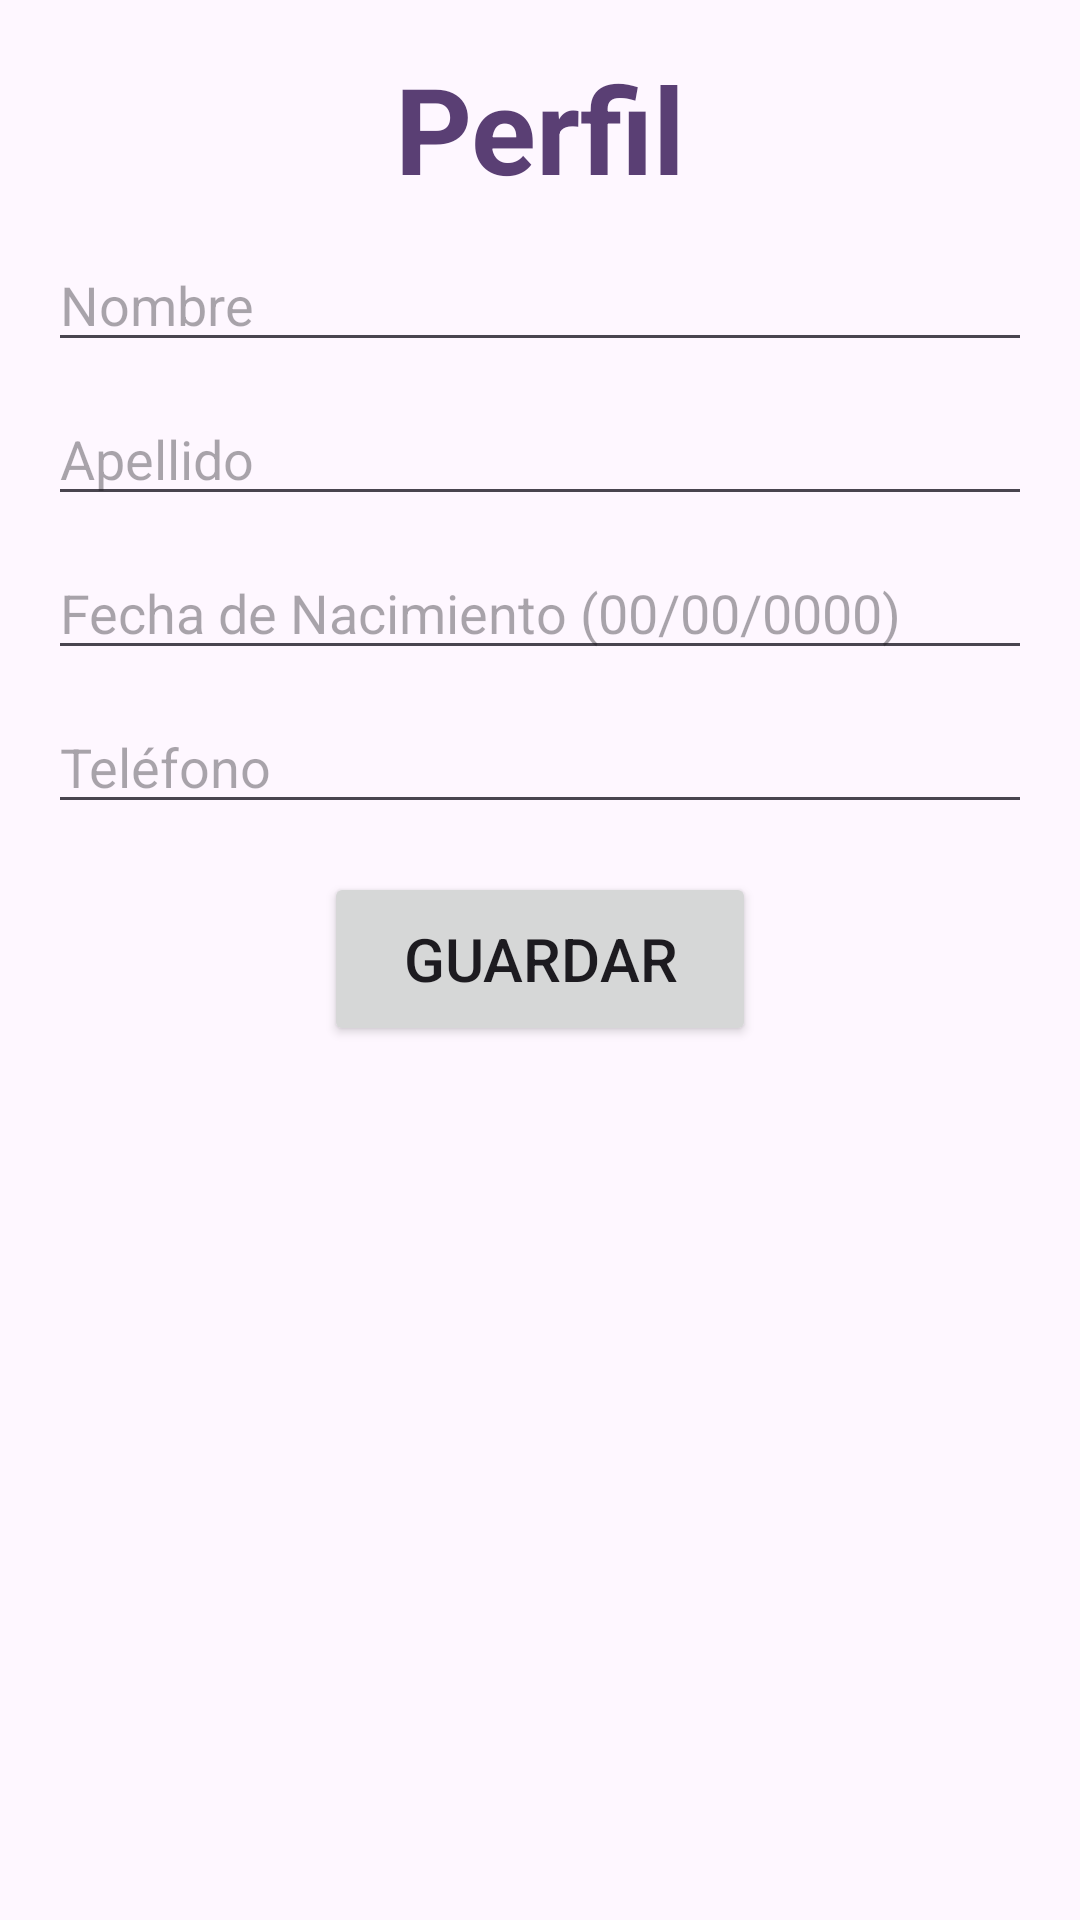

This screen was rendered from an Android layout file. Write that file and the resources it references.
<!-- AndroidManifest.xml: application theme Theme.Calm -->
<!-- res/layout/fragment_espacioterapeutico.xml -->
<?xml version="1.0" encoding="utf-8"?>
<LinearLayout
    xmlns:android="http://schemas.android.com/apk/res/android"
    android:layout_width="match_parent"
    android:layout_height="match_parent"
    android:orientation="vertical"
    android:padding="16dp">

    <TextView
        android:id="@+id/textView4"
        android:layout_width="match_parent"
        android:layout_height="wrap_content"
        android:gravity="center"
        android:text="Perfil"
        android:textColor="#5a3f74"
        android:textSize="40sp"
        android:textStyle="bold"/>

    <EditText
        android:id="@+id/editTextNombre"
        android:layout_width="match_parent"
        android:layout_height="wrap_content"
        android:hint="Nombre"
        android:layout_marginTop="10dp"/>

    <EditText
        android:id="@+id/editTextApellido"
        android:layout_width="match_parent"
        android:layout_height="wrap_content"
        android:hint="Apellido"
        android:layout_marginTop="10dp"/>

    <EditText
        android:id="@+id/editTextFechaNacimiento"
        android:layout_width="match_parent"
        android:layout_height="wrap_content"
        android:hint="Fecha de Nacimiento (00/00/0000)"
        android:inputType="date"
        android:layout_marginTop="10dp"/>

    <EditText
        android:id="@+id/editTextTelefono"
        android:layout_width="match_parent"
        android:layout_height="wrap_content"
        android:hint="Teléfono"
        android:inputType="phone"
        android:layout_marginTop="10dp"/>

    <Button
        android:id="@+id/buttonGuardar"
        android:layout_width="144dp"
        android:layout_height="58dp"
        android:layout_gravity="center"
        android:text="Guardar"
        android:textSize="20sp"
        android:layout_marginTop="16dp"/>

</LinearLayout>
<!-- resources referenced by this layout -->
<resources>
  <style name="Theme.Calm" parent="Base.Theme.Calm" />
  <style name="Base.Theme.Calm" parent="Theme.Material3.DayNight.NoActionBar">
          
          
      </style>
</resources>
